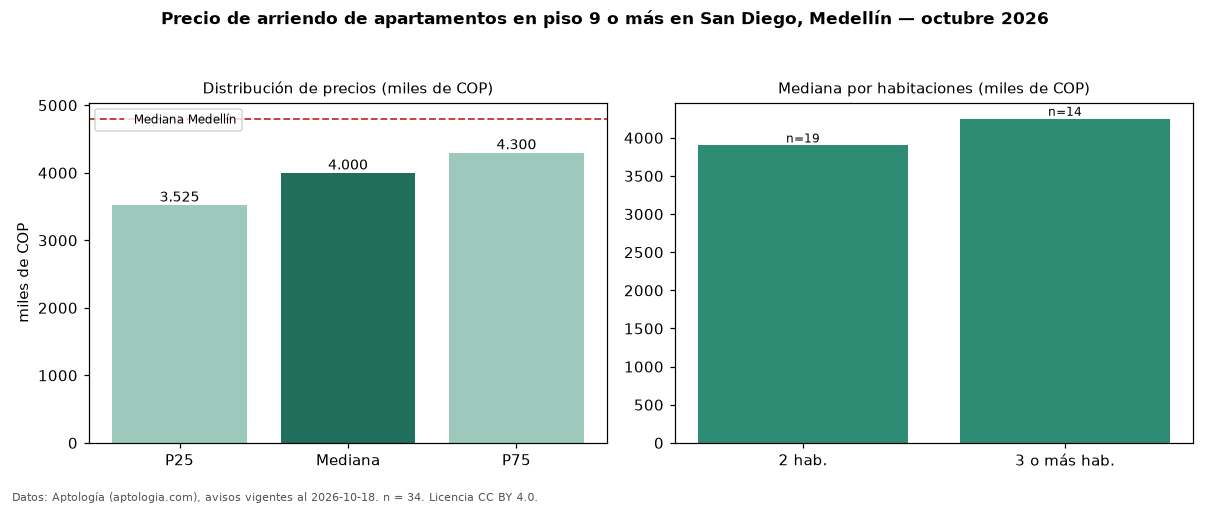

The file beside this chart, header and first rows:
seccion, metrica, valor, moneda, n
filtro, piso3, en piso 9 o más, , 34
precio, p25, 3525000, COP, 34
precio, mediana, 4000000, COP, 34
precio, p75, 4300000, COP, 34
precio, minimo, 2700000, COP, 34
precio, maximo, 20500000, COP, 34
m2, mediana_precio_m2, 55691, COP, 34
m2, area_mediana_m2, 70.0, m2, 34
banos, mediana_banos, 2.0, , 
parqueadero, pct_con_parqueadero, 100.0, %, 31
estrato, estrato_mas_frecuente, 6, , 34
habitaciones, 2, 3900000, COP, 19
habitaciones, 3+, 4250000, COP, 14
ciudad, mediana_ciudad_referencia, 4800000, COP, 
ciudad, mediana_m2_ciudad, 49206, COP, 
fuente, fecha_datos, 2026-10-18, , 
fuente, atribucion, https://www.aptologia.com/arriendo/medel…, , 
fuente, licencia, CC BY 4.0, , 
